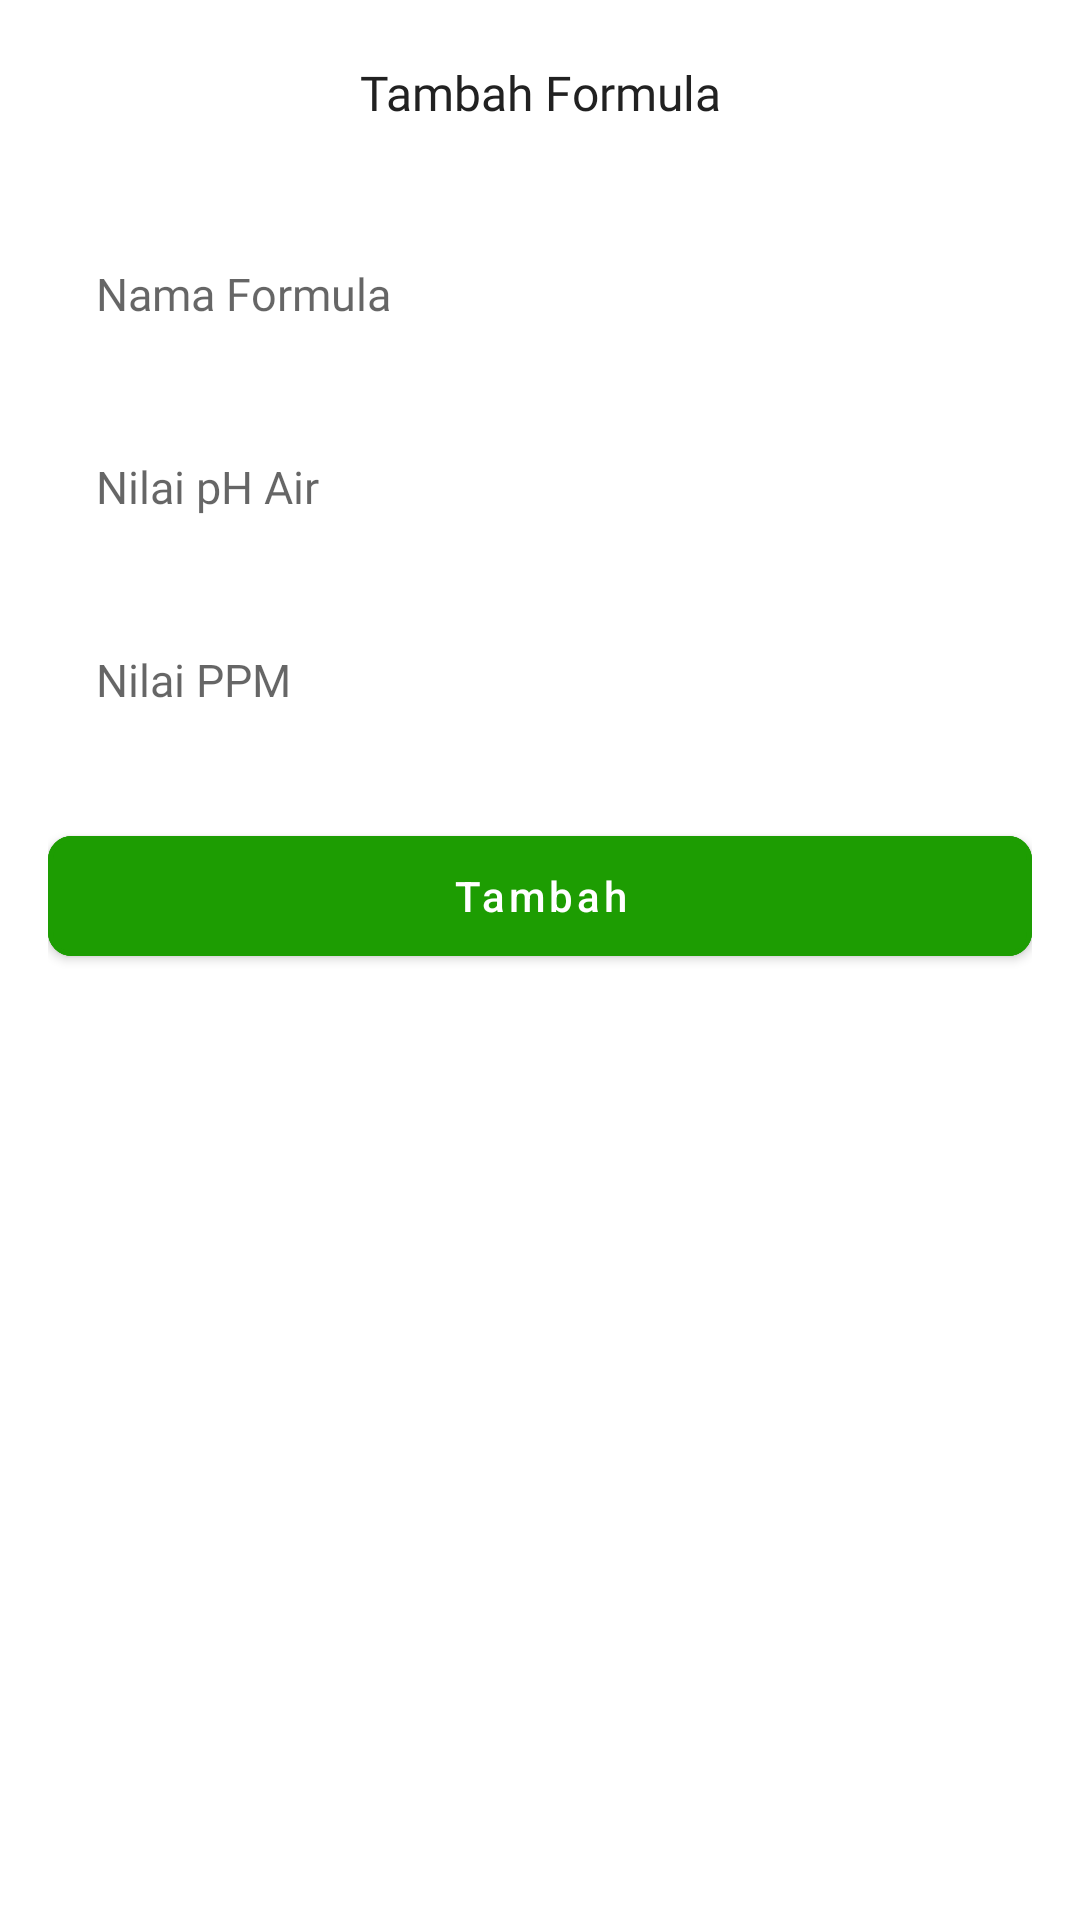

This screen was rendered from an Android layout file. Write that file and the resources it references.
<!-- AndroidManifest.xml: application theme Theme.SEIRS -->
<!-- res/layout/bottom_create_formula.xml -->
<?xml version="1.0" encoding="utf-8"?>
<androidx.core.widget.NestedScrollView xmlns:android="http://schemas.android.com/apk/res/android"
    xmlns:app="http://schemas.android.com/apk/res-auto"
    android:layout_width="match_parent"
    android:layout_height="wrap_content"
    android:orientation="vertical">

    <RelativeLayout
        android:layout_width="match_parent"
        android:layout_height="wrap_content">

        <LinearLayout
            android:layout_width="match_parent"
            android:layout_height="wrap_content"
            android:orientation="vertical">

            <TextView
                android:layout_width="match_parent"
                android:layout_height="wrap_content"
                android:fontFamily="@font/roboto_medium"
                android:gravity="center"
                android:paddingStart="16dp"
                android:paddingTop="20dp"
                android:paddingEnd="16dp"
                android:paddingBottom="18dp"
                android:text="Tambah Formula"
                android:textColor="@color/primary_text"
                android:textSize="16sp" />

            <EditText
                android:id="@+id/etNameFormula"
                android:layout_width="match_parent"
                android:layout_height="wrap_content"
                android:layout_marginStart="16dp"
                android:layout_marginTop="12dp"
                android:layout_marginEnd="16dp"
                android:background="@android:color/transparent"
                android:fontFamily="@font/roboto"
                android:hint="Nama Formula"
                android:inputType="textCapWords"
                android:padding="16dp"
                android:textSize="15sp" />

            <EditText
                android:id="@+id/etValPh"
                android:layout_width="match_parent"
                android:layout_height="wrap_content"
                android:layout_marginStart="16dp"
                android:layout_marginTop="12dp"
                android:layout_marginEnd="16dp"
                android:background="@android:color/transparent"
                android:fontFamily="@font/roboto"
                android:hint="Nilai pH Air"
                android:inputType="numberDecimal"
                android:padding="16dp"
                android:textSize="15sp" />

            <EditText
                android:id="@+id/etValPpm"
                android:layout_width="match_parent"
                android:layout_height="wrap_content"
                android:layout_marginStart="16dp"
                android:layout_marginTop="12dp"
                android:layout_marginEnd="16dp"
                android:background="@android:color/transparent"
                android:fontFamily="@font/roboto"
                android:hint="Nilai PPM"
                android:inputType="numberDecimal"
                android:padding="16dp"
                android:textSize="15sp" />

            <RelativeLayout
                android:layout_width="match_parent"
                android:layout_height="wrap_content"
                android:layout_marginStart="16dp"
                android:layout_marginTop="12dp"
                android:layout_marginEnd="16dp">


























                <com.google.android.material.button.MaterialButton
                    android:id="@+id/btnAddFormula"
                    android:layout_width="match_parent"
                    android:layout_height="52dp"
                    android:layout_marginTop="8dp"
                    android:layout_marginBottom="16dp"
                    android:backgroundTint="@color/green"
                    android:text="Tambah"
                    android:textAllCaps="false"
                    android:textColor="@color/white"
                    app:backgroundTint="@color/green"
                    app:cornerRadius="8dp"
                    app:strokeColor="@color/green"
                    app:strokeWidth="1.5dp" />
            </RelativeLayout>
        </LinearLayout>

        <ImageView
            android:id="@+id/imgDismiss"
            android:layout_width="42dp"
            android:layout_height="42dp"
            android:layout_alignParentEnd="true"
            android:layout_marginTop="10dp"
            android:layout_marginEnd="14dp"
            android:padding="8dp"
            android:src="@drawable/ic_close" />
    </RelativeLayout>

</androidx.core.widget.NestedScrollView>
<!-- resources referenced by this layout -->
<resources>
  <color name="green">#1D9D02</color>
  <color name="primary_text">#212121</color>
  <color name="white">#FFFFFFFF</color>
  <color name="white_smoke">#F2F3F4</color>
  <string name="choose_image">Pilih Foto</string>
  <style name="Theme.SEIRS" parent="Theme.MaterialComponents.Light.NoActionBar">
          
          <item name="colorPrimary">@color/green</item>
          <item name="colorPrimaryVariant">@color/green</item>
          <item name="colorOnPrimary">@color/white</item>
          
          <item name="colorSecondary">@color/green</item>
          <item name="colorSecondaryVariant">@color/green</item>
          <item name="colorOnSecondary">@color/black</item>
          
          <item name="android:statusBarColor">?attr/colorPrimaryVariant</item>
          
      </style>
  <color name="black">#FF000000</color>
</resources>
